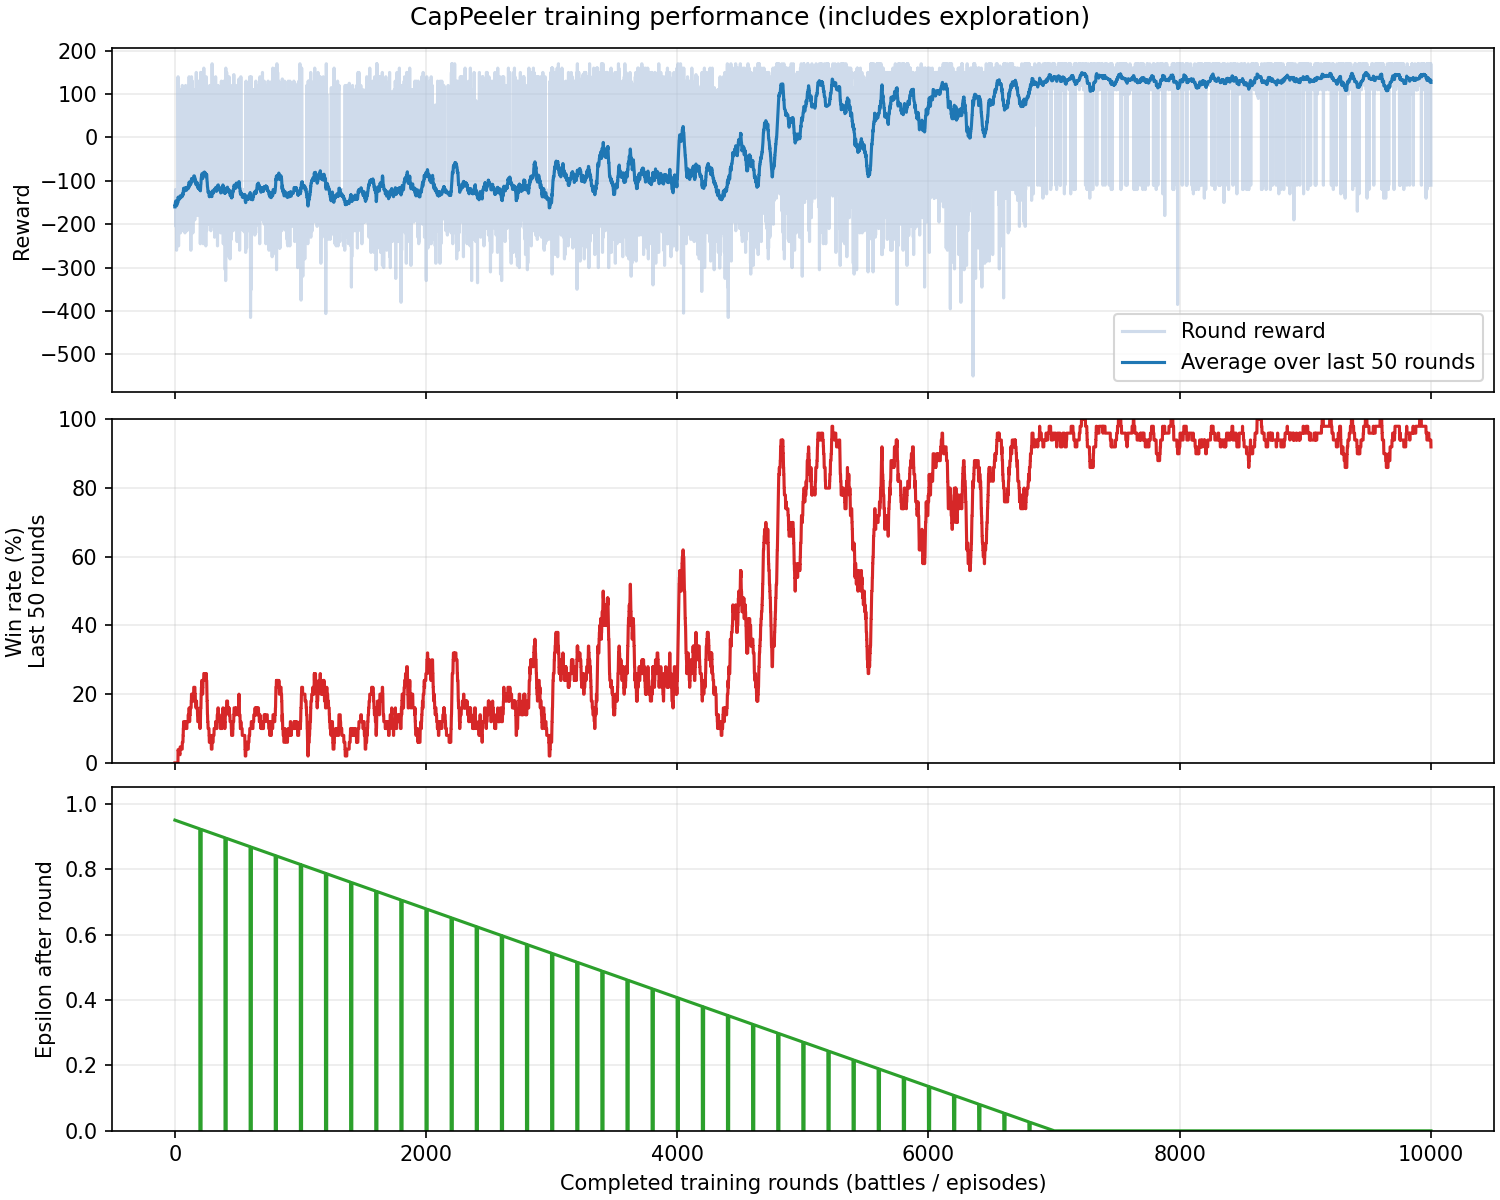

The data file committed next to this chart (first rows):
episode, round, outcome, reward, turns, actions, epsilon
1, 1, loss, -160.0, 227, 45, 0.9499
2, 2, loss, -150.0, 335, 66, 0.9497
3, 3, loss, -160.0, 243, 49, 0.9496
4, 4, loss, -160.0, 188, 38, 0.9495
5, 5, loss, -140.0, 306, 61, 0.9493
6, 6, loss, -120.0, 394, 78, 0.9492
7, 7, loss, -140.0, 284, 55, 0.949
8, 8, loss, -140.0, 251, 50, 0.9489
9, 9, loss, -205.0, 280, 56, 0.9488
10, 10, loss, -140.0, 288, 58, 0.9486
11, 11, loss, -130.0, 325, 65, 0.9485
12, 12, loss, -120.0, 245, 49, 0.9484
13, 13, loss, -180.0, 342, 68, 0.9482
14, 14, loss, -260.0, 251, 50, 0.9481
15, 15, loss, -120.0, 361, 72, 0.948
16, 16, loss, -140.0, 273, 54, 0.9478
17, 17, loss, -160.0, 148, 29, 0.9477
18, 18, loss, -130.0, 284, 57, 0.9476
19, 19, loss, -130.0, 321, 64, 0.9474
20, 20, loss, -130.0, 324, 65, 0.9473
21, 21, loss, -120.0, 339, 67, 0.9471
22, 22, loss, -150.0, 222, 44, 0.947
23, 23, loss, -180.0, 276, 54, 0.9469
24, 24, loss, -130.0, 285, 57, 0.9467
25, 25, loss, -140.0, 203, 39, 0.9466
26, 26, win, 140.0, 222, 43, 0.9465
27, 27, loss, -120.0, 307, 61, 0.9463
28, 28, loss, -190.0, 331, 65, 0.9462
29, 29, loss, -120.0, 271, 53, 0.9461
30, 30, loss, -250.0, 251, 50, 0.9459
31, 31, loss, -185.0, 306, 60, 0.9458
32, 32, loss, -110.0, 391, 78, 0.9457
33, 33, loss, -145.0, 284, 57, 0.9455
34, 34, loss, -138.0, 280, 55, 0.9454
35, 35, loss, -135.0, 306, 60, 0.9452
36, 36, loss, -120.0, 321, 63, 0.9451
37, 37, loss, -110.0, 408, 80, 0.945
38, 38, loss, -120.0, 310, 61, 0.9448
39, 39, loss, -120.0, 326, 65, 0.9447
40, 40, loss, -150.0, 284, 56, 0.9446
41, 41, loss, -130.0, 303, 59, 0.9444
42, 42, loss, -160.0, 338, 66, 0.9443
43, 43, win, 110.0, 292, 57, 0.9442
44, 44, loss, -140.0, 216, 42, 0.944
45, 45, loss, -220.0, 300, 59, 0.9439
46, 46, loss, -130.0, 332, 65, 0.9438
47, 47, loss, -160.0, 254, 50, 0.9436
48, 48, loss, -145.0, 303, 61, 0.9435
49, 49, loss, -150.0, 343, 67, 0.9433
50, 50, loss, -130.0, 189, 37, 0.9432
51, 51, loss, -140.0, 181, 36, 0.9431
52, 52, loss, -120.0, 311, 61, 0.9429
53, 53, loss, -150.0, 224, 44, 0.9428
54, 54, loss, -140.0, 231, 45, 0.9427
55, 55, loss, -140.0, 219, 43, 0.9425
56, 56, loss, -140.0, 263, 51, 0.9424
57, 57, loss, -160.0, 251, 49, 0.9423
58, 58, loss, -155.0, 285, 56, 0.9421
59, 59, loss, -140.0, 413, 82, 0.942
60, 60, win, 120.0, 337, 66, 0.9419
... 9,940 more rows
